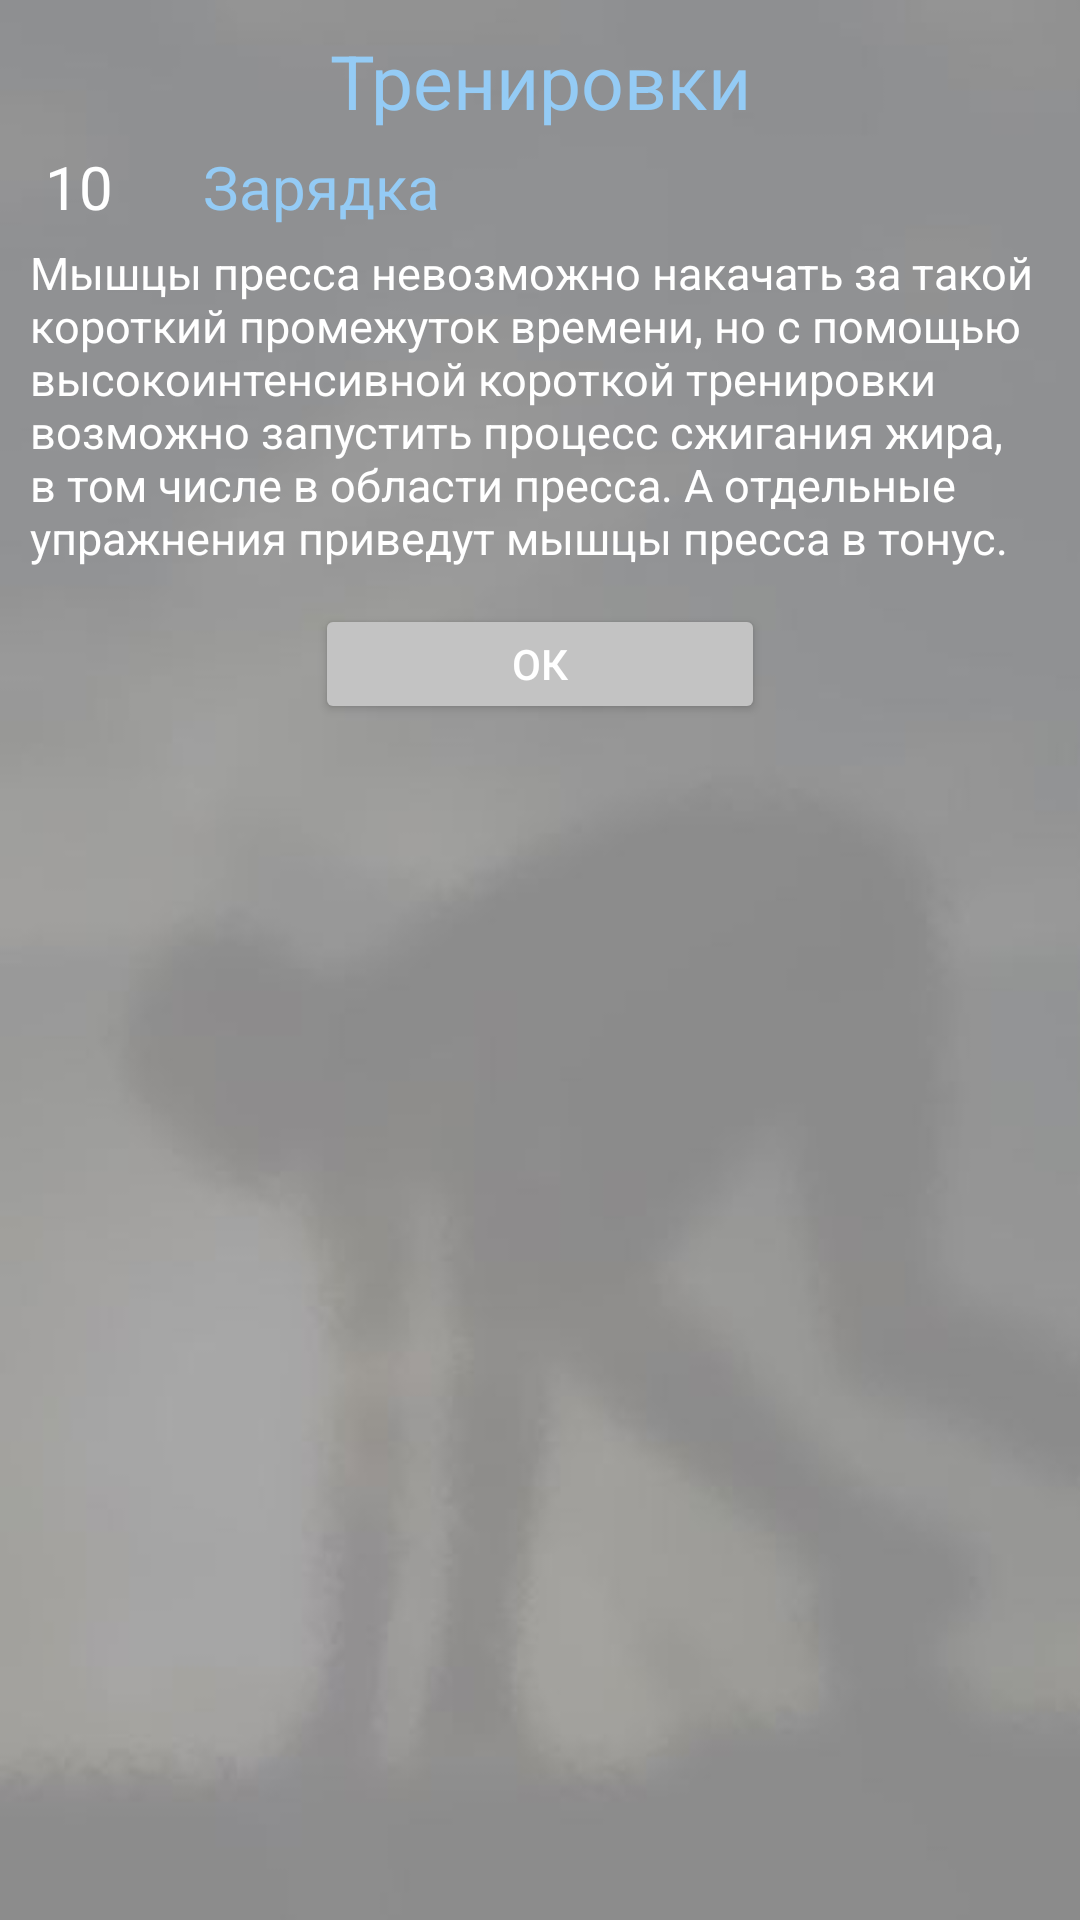

Layout XML and referenced resources for this Android screen:
<!-- AndroidManifest.xml: application theme AppTheme -->
<!-- res/layout/activity_fourth.xml -->
<?xml version="1.0" encoding="utf-8"?>
<TableLayout xmlns:android="http://schemas.android.com/apk/res/android"
    xmlns:tools="http://schemas.android.com/tools"
    android:layout_width="match_parent"
    android:layout_height="match_parent"
    tools:context=".intro.FourthActivity"
    android:background="@drawable/zaryadka"
    android:padding="10dp">

    <TextView
        android:layout_width="wrap_content"
        android:layout_height="wrap_content"
        android:text="Тренировки"
        android:gravity="center_horizontal"
        android:textSize="25dp"
        android:textColor="@color/blue"
        />

    <TableRow
        android:padding="5dp">
        <TextView
            android:id="@+id/zaryadka"
            android:paddingRight="30dp"
            android:layout_width="wrap_content"
            android:layout_height="wrap_content"
            android:text="10"
            android:textSize="20dp"
            android:textColor="@color/white"/>

        <TextView
            android:layout_width="wrap_content"
            android:layout_height="wrap_content"
            android:text="Зарядка"
            android:textColor="@color/blue"
            android:textSize="20dp" />
    </TableRow>


    <RelativeLayout
        android:layout_width="match_parent"
        android:layout_height="wrap_content">
        <TextView
            android:id="@+id/textZar"
            android:layout_width="wrap_content"
            android:layout_height="wrap_content"
            android:layout_marginBottom="5dp"
            android:text="@string/tren"
            android:textSize="15dp"
            android:textColor="@color/white"/>

        <Button
            android:layout_width="150dp"
            android:layout_height="40dp"
            android:layout_centerHorizontal="true"
            android:layout_below="@id/textZar"
            android:onClick="onBtn4"
            android:text="Ок"
            android:layout_marginTop="7dp"/>
    </RelativeLayout>

</TableLayout>
<!-- resources referenced by this layout -->
<resources>
  <color name="blue">#94cbf5</color>
  <color name="white">#ffffff</color>
  <!-- drawable zaryadka: jpeg bitmap (drawable, 7595 bytes) -->
  <string name="tren">Мышцы пресса невозможно накачать за такой короткий промежуток времени, но с помощью высокоинтенсивной короткой тренировки возможно запустить процесс сжигания жира, в том числе в области пресса. А отдельные упражнения приведут мышцы пресса в тонус.</string>
  <style name="AppTheme" parent="Theme.AppCompat.Light.DarkActionBar">
          
          <item name="colorPrimary">@color/colorPrimary</item>
          <item name="colorPrimaryDark">@color/colorPrimaryDark</item>
          <item name="colorAccent">@color/gray</item>
          <item name="android:buttonStyle">@style/MyButtonStyle</item>
      </style>
  <color name="colorPrimary">#585a63</color>
  <color name="colorPrimaryDark">#898989</color>
  <color name="gray">#c3c3c3</color>
  <style name="MyButtonStyle" parent="Widget.AppCompat.Button.Colored">
      </style>
</resources>
